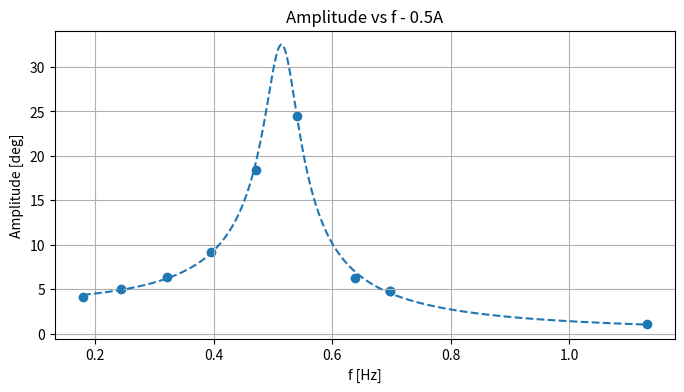
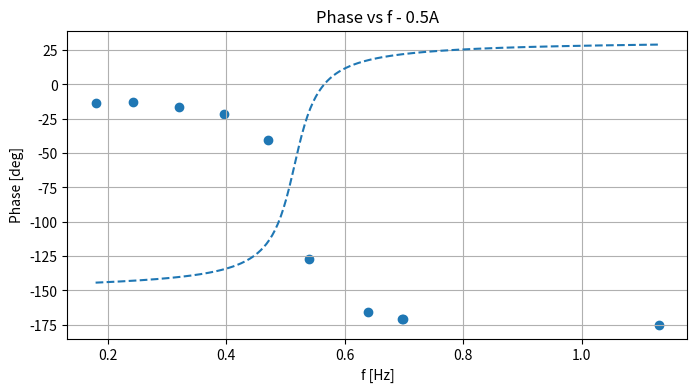
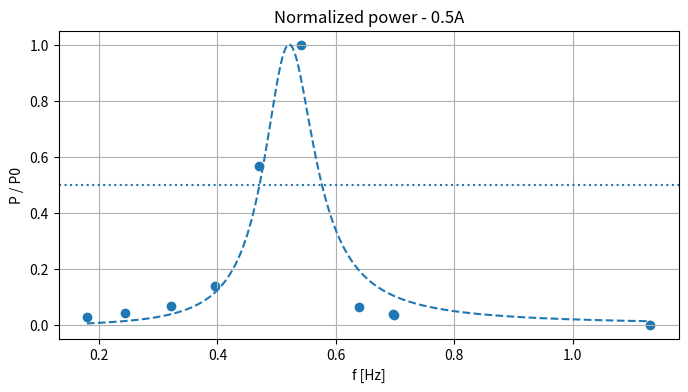
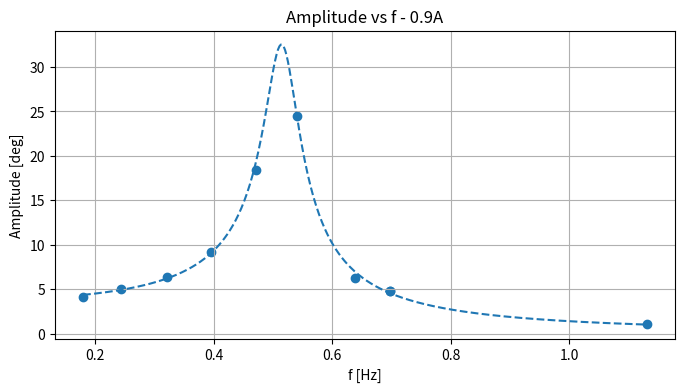
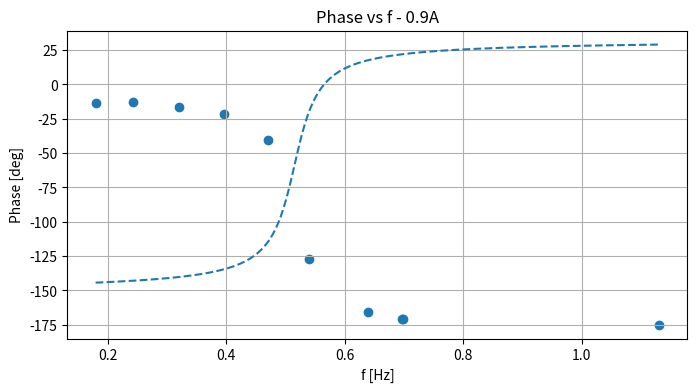
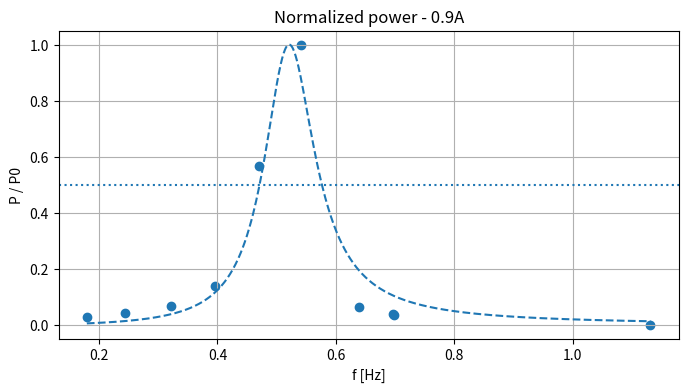

Here is the Python script that generated these plots, in order:
# Retry: parse the provided text manually (skip header) and build DataFrame robustly.

import numpy as np, pandas as pd, io, os, math
import matplotlib.pyplot as plt
from scipy.optimize import curve_fit
from scipy.interpolate import interp1d

raw = """
Freq [Hz]	Incertitude [Hz]	Amplitude [°]	Incertitude [°]	Phase [°]	Insertitude [°]
0,1794	0,0002	4,16	0,05	-13,4	0,3
0,6984	0,0006	4,74	0,05	-170,9	0,4
0,5405	0,0002	24,45	0,05	-126,9	0,2
0,3957	0,0005	9,18	0,07	-21,9	0,6
0,3207	0,0004	6,38	0,05	-16,7	0,4
0,2430	0,0001	5,04	0,05	-12,5	0,2
0,4709	0,0003	18,40	0,20	-40,4	0,2
0,6390	0,0010	6,23	0,06	-165,5	0,8
0,6968	0,0005	4,79	0,05	-170,6	0,4
1,1311	0,0006	1,08	0,05	-175,0	0,3
"""

# prepare rows by splitting lines and skipping header
lines = [ln.strip() for ln in raw.strip().splitlines() if ln.strip()!='']
data_lines = [ln for ln in lines if not any(c.isalpha() for c in ln.split())==False]  # hack
# Better: skip first line explicitly
data_lines = lines[1:]

rows = []
for ln in data_lines:
    parts = [p.replace(',', '.') for p in ln.split()]
    if len(parts) != 6:
        # try splitting by multiple spaces
        parts = [p.replace(',', '.') for p in ln.split() if p!='']
    if len(parts) != 6:
        raise ValueError(f"Could not parse line into 6 tokens: '{ln}' -> {parts}")
    rows.append(parts)

df = pd.DataFrame(rows, columns=['Freq_Hz','Freq_err_Hz','Amp_deg','Amp_err_deg','Phase_deg','Phase_err_deg']).astype(float)

# Duplicate for sheets 0.5A and 0.9A as user provided single table
sheets = {'0.5A': df.copy(), '0.9A': df.copy()}

# Define models
def amp_model_w(f, A0, f0, gamma):
    w = 2*np.pi*f
    w0 = 2*np.pi*f0
    return A0 / np.sqrt((w0**2 - w**2)**2 + (2*gamma*w)**2)

def phase_model_w(f, f0, gamma, phi0):
    w = 2*np.pi*f
    w0 = 2*np.pi*f0
    return np.degrees(phi0 + np.arctan2(2*gamma*w, (w0**2 - w**2)))

def power_model(f, f0, Q):
    return 1.0 / (1.0 + Q**2 * (f/f0 - f0/f)**2)

# Analysis functions (same as previous, encapsulated)
def analyze_gamma(df_sheet, label):
    f = df_sheet['Freq_Hz'].values
    A = df_sheet['Amp_deg'].values
    A_err = df_sheet['Amp_err_deg'].values
    P = df_sheet['Phase_deg'].values
    P_err = df_sheet['Phase_err_deg'].values
    idx = np.argsort(f)
    f = f[idx]; A = A[idx]; A_err = A_err[idx]; P = P[idx]; P_err = P_err[idx]
    p0 = [A.max(), f[np.argmax(A)], 0.05]
    pars, cov = curve_fit(amp_model_w, f, A, p0=p0, sigma=A_err, absolute_sigma=True, maxfev=200000)
    A0, f0, gamma = pars
    perr = np.sqrt(np.diag(cov))
    sigma_A0, sigma_f0, sigma_gamma = perr[0], perr[1], perr[2]
    omega_d = 2*np.pi*f0; omega_d_err = 2*np.pi*sigma_f0
    omega0 = np.sqrt(omega_d**2 + gamma**2)
    # propagate uncertainty
    d_omega0_df0 = ((2*np.pi)**2 * f0) / (2*omega0)
    d_omega0_dgamma = gamma / omega0
    omega0_err = np.sqrt((d_omega0_df0*sigma_f0)**2 + (d_omega0_dgamma*sigma_gamma)**2)
    # phase fit fixing f0,gamma
    def phase_model_fixed(f, phi0):
        return phase_model_w(f, f0, gamma, phi0)
    pars_phi, cov_phi = curve_fit(phase_model_fixed, f, P, p0=[0.0], sigma=P_err, absolute_sigma=True, maxfev=200000)
    phi0 = pars_phi[0]; phi0_err = np.sqrt(np.diag(cov_phi))[0]
    return {'label':label,'f':f,'A':A,'A_err':A_err,'P':P,'P_err':P_err,
            'amp_fit':{'A0':A0,'f0':f0,'gamma':gamma,'cov':cov,'perr':perr},
            'omega_d':omega_d,'omega_d_err':omega_d_err,
            'omega0':omega0,'omega0_err':omega0_err,
            'phase_fit':{'phi0':phi0,'phi0_err':phi0_err}}

def analyze_Q(df_sheet, label):
    f = df_sheet['Freq_Hz'].values
    A = df_sheet['Amp_deg'].values
    idx = np.argsort(f)
    f = f[idx]; A = A[idx]
    P_norm = (A / A.max())**2
    p0 = [f[np.argmax(P_norm)], 5.0]
    pars, cov = curve_fit(power_model, f, P_norm, p0=p0, maxfev=200000)
    f0_fit, Q_fit = pars; perr = np.sqrt(np.diag(cov))
    sigma_f0, sigma_Q = perr[0], perr[1]
    P_shift = P_norm - 0.5
    roots = []
    for i in range(len(f)-1):
        if P_shift[i] == 0:
            roots.append(f[i])
        elif P_shift[i]*P_shift[i+1] < 0:
            r = f[i] + (f[i+1]-f[i]) * abs(P_shift[i])/(abs(P_shift[i]) + abs(P_shift[i+1]))
            roots.append(r)
    fwhm = abs(roots[1]-roots[0]) if len(roots)>=2 else np.nan
    if not np.isnan(fwhm) and fwhm>0:
        Q_exp = f0_fit / fwhm
        # estimate sigma_fwhm via varying f0 by sigma_f0
        f0_plus = f0_fit + sigma_f0; f0_minus = f0_fit - sigma_f0
        P_plus = power_model(f, f0_plus, Q_fit) - 0.5
        P_minus = power_model(f, f0_minus, Q_fit) - 0.5
        roots_plus, roots_minus = [], []
        for arr, store in [(P_plus, roots_plus),(P_minus, roots_minus)]:
            for i in range(len(f)-1):
                if arr[i]*arr[i+1] < 0:
                    r = f[i] + (f[i+1]-f[i]) * abs(arr[i])/(abs(arr[i])+abs(arr[i+1]))
                    store.append(r)
        if len(roots_plus)>=2 and len(roots_minus)>=2:
            fwhm_plus = abs(roots_plus[1]-roots_plus[0])
            fwhm_minus = abs(roots_minus[1]-roots_minus[0])
            sigma_fwhm = 0.5*abs(fwhm_plus - fwhm_minus)
        else:
            sigma_fwhm = np.nan
        if not np.isnan(sigma_fwhm):
            sigma_Qexp = Q_exp * math.sqrt( (sigma_f0/f0_fit)**2 + (sigma_fwhm/fwhm)**2 )
        else:
            sigma_Qexp = np.nan
    else:
        Q_exp = np.nan; sigma_fwhm=np.nan; sigma_Qexp=np.nan
    return {'label':label,'f':f,'A':A,'P_norm':P_norm,'power_fit':{'f0':f0_fit,'Q_fit':Q_fit,'cov':cov,'perr':perr},
            'FWHM':fwhm,'sigma_FWHM':sigma_fwhm,'Q_exp':Q_exp,'sigma_Qexp':sigma_Qexp}

results_gamma={}; results_Q={}
for lab, df_sheet in sheets.items():
    results_gamma[lab] = analyze_gamma(df_sheet, lab)
    results_Q[lab] = analyze_Q(df_sheet, lab)

# Print clean summary
for lab in sheets.keys():
    rg = results_gamma[lab]; rq = results_Q[lab]
    A0 = rg['amp_fit']['A0']; sigma_A0 = rg['amp_fit']['perr'][0]
    f0 = rg['amp_fit']['f0']; sigma_f0 = rg['amp_fit']['perr'][1]
    gamma = rg['amp_fit']['gamma']; sigma_gamma = rg['amp_fit']['perr'][2]
    omega0 = rg['omega0']; omega0_err = rg['omega0_err']
    print(f"=== Sheet {lab} ===")
    print("Gamma-based fit (amplitude):")
    print(f"  A0    = {A0:.4f} ± {sigma_A0:.4f} deg")
    print(f"  f0    = {f0:.6f} ± {sigma_f0:.6f} Hz")
    print(f"  gamma = {gamma:.6f} ± {sigma_gamma:.6f} rad/s")
    print(f"  omega0 = {omega0:.6f} ± {omega0_err:.6f} rad/s")
    print("Q/FWHM analysis (power):")
    print(f"  f0 (power fit) = {rq['power_fit']['f0']:.6f} ± {rq['power_fit']['perr'][0]:.6f} Hz")
    print(f"  Q (fit)        = {rq['power_fit']['Q_fit']:.4f} ± {rq['power_fit']['perr'][1]:.4f}")
    print(f"  FWHM (num)     = {rq['FWHM']:.6f} ± {rq['sigma_FWHM'] if not np.isnan(rq['sigma_FWHM']) else float('nan'):.6f} Hz")
    print(f"  Q (exp) = f0/FWHM = {rq['Q_exp']:.4f} ± {rq['sigma_Qexp'] if not np.isnan(rq['sigma_Qexp']) else float('nan'):.4f}")
    print()

# Save plots
os.makedirs('labo_outputs', exist_ok=True)
for lab in sheets.keys():
    rg = results_gamma[lab]
    f = rg['f']; A = rg['A']; P = rg['P']
    A0 = rg['amp_fit']['A0']; f0 = rg['amp_fit']['f0']; gamma = rg['amp_fit']['gamma']
    ffit = np.linspace(f.min(), f.max(), 400)
    A_fit = amp_model_w(ffit, A0, f0, gamma)
    plt.figure(figsize=(8,4))
    plt.scatter(f, A)
    plt.plot(ffit, A_fit, linestyle='--')
    plt.xlabel('f [Hz]'); plt.ylabel('Amplitude [deg]'); plt.title(f'Amplitude vs f - {lab}')
    plt.grid(); plt.savefig(f'labo_outputs/amplitude_{lab}.png'); plt.close()
    # phase
    phi0 = rg['phase_fit']['phi0']
    P_fit = phase_model_w(ffit, f0, gamma, phi0)
    plt.figure(figsize=(8,4))
    plt.scatter(f, rg['P'])
    plt.plot(ffit, P_fit, linestyle='--')
    plt.xlabel('f [Hz]'); plt.ylabel('Phase [deg]'); plt.title(f'Phase vs f - {lab}')
    plt.grid(); plt.savefig(f'labo_outputs/phase_{lab}.png'); plt.close()
    # power
    rq = results_Q[lab]
    f = rq['f']; Pnorm = rq['P_norm']
    ffit = np.linspace(f.min(), f.max(), 800)
    f0_q = rq['power_fit']['f0']; Qfit = rq['power_fit']['Q_fit']
    plt.figure(figsize=(8,4))
    plt.scatter(f, Pnorm)
    plt.plot(ffit, power_model(ffit, f0_q, Qfit), linestyle='--')
    plt.axhline(0.5, linestyle=':')
    plt.xlabel('f [Hz]'); plt.ylabel('P / P0'); plt.title(f'Normalized power - {lab}')
    plt.grid(); plt.savefig(f'labo_outputs/power_{lab}.png'); plt.close()

print('Plots saved to labo_outputs directory (amplitude_*.png, phase_*.png, power_*.png).')
